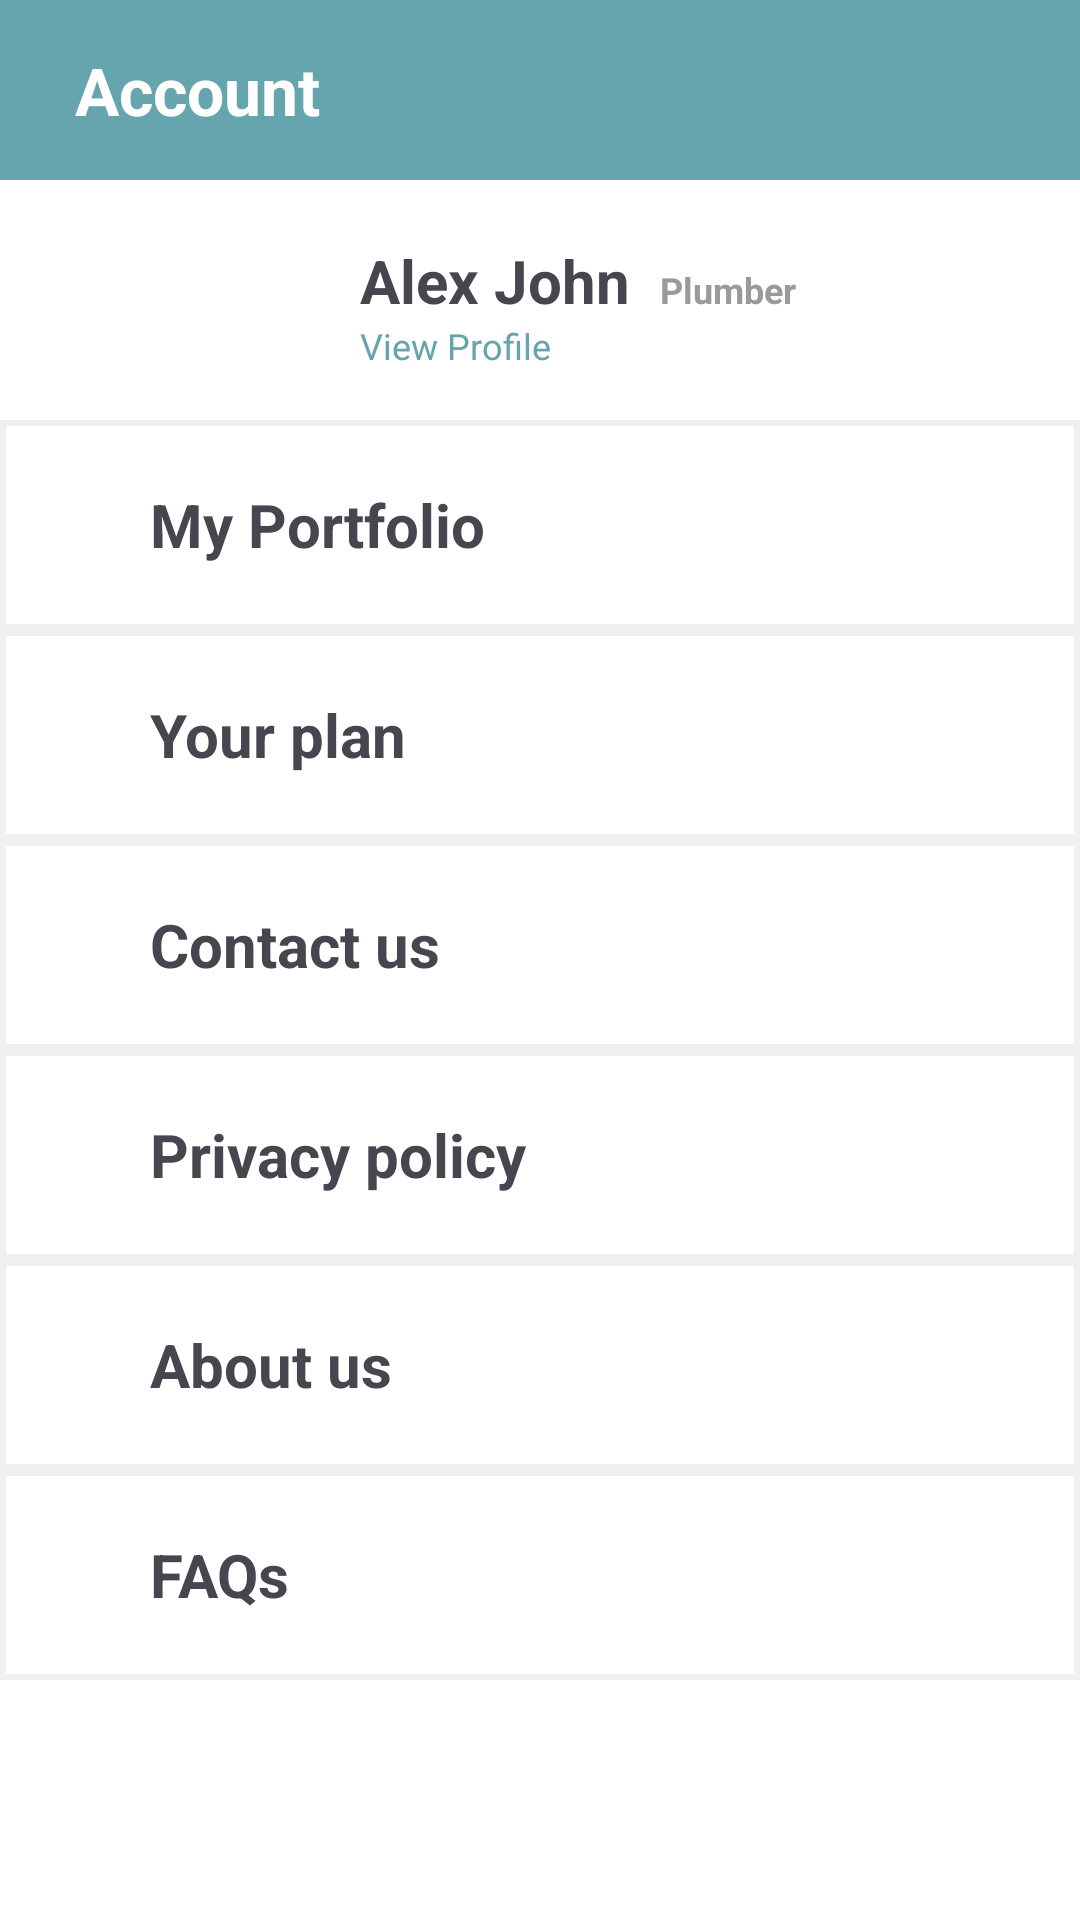

Write the Android layout XML for this screen, with the resource values it uses.
<!-- AndroidManifest.xml: application theme Theme.Service_Venue -->
<!-- res/layout/fragment_profile.xml -->
<?xml version="1.0" encoding="utf-8"?>
<ScrollView xmlns:android="http://schemas.android.com/apk/res/android"
    xmlns:app="http://schemas.android.com/apk/res-auto"
    xmlns:tools="http://schemas.android.com/tools"
    android:layout_width="match_parent"
    android:layout_height="wrap_content"
    android:fillViewport="true"
    tools:context=".ProfileFragment">

    <RelativeLayout
        android:layout_width="match_parent"
        android:layout_height="wrap_content"
        android:background="@color/white">


        <LinearLayout
            android:id="@+id/account_headerTxt"
            android:layout_width="match_parent"
            android:layout_height="60dp"
            android:background="@color/purple_500"
            android:orientation="horizontal">

            <TextView
                android:layout_width="match_parent"
                android:layout_height="wrap_content"
                android:layout_gravity="center"
                android:layout_marginStart="25dp"
                android:text="Account"
                android:textColor="@color/white"
                android:textSize="22sp"
                android:textStyle="bold" />
        </LinearLayout>

        <RelativeLayout
            android:id="@+id/vendor_profile_details"
            android:layout_width="match_parent"
            android:layout_height="wrap_content"
            android:layout_below="@+id/account_headerTxt"
            android:background="@drawable/user_profile_layout_bg">

            <LinearLayout
                android:layout_width="match_parent"
                android:layout_height="wrap_content"
                android:background="@color/white"
                android:orientation="horizontal">

                <ImageView
                    android:id="@+id/vendor_profile_image"
                    android:layout_width="80dp"
                    android:layout_height="80dp"
                    android:layout_gravity="center"
                    android:layout_marginStart="20dp"
                    android:src="@drawable/profile_circle" />

                <LinearLayout
                    android:layout_width="match_parent"
                    android:layout_height="wrap_content"
                    android:orientation="vertical">

                    <LinearLayout
                        android:layout_width="match_parent"
                        android:layout_height="wrap_content"
                        android:orientation="horizontal">

                        <TextView
                            android:layout_width="wrap_content"
                            android:layout_height="wrap_content"
                            android:layout_marginLeft="20dp"
                            android:layout_marginTop="20dp"
                            android:text="Alex John"
                            android:textSize="20sp"
                            android:textStyle="bold" />

                        <TextView
                            android:layout_width="wrap_content"
                            android:layout_height="wrap_content"
                            android:layout_marginLeft="10dp"
                            android:layout_marginTop="20dp"
                            android:text="Plumber"
                            android:textColor="@color/grey"
                            android:textSize="12dp"
                            android:textStyle="bold" />

                        <ImageView
                            android:layout_width="wrap_content"
                            android:layout_height="wrap_content"
                            android:layout_marginLeft="100dp"
                            android:layout_marginTop="20dp"
                            android:src="@drawable/ic_tik" />
                    </LinearLayout>

                    <TextView
                        android:id="@+id/user_view_profile"
                        android:layout_width="wrap_content"
                        android:layout_height="wrap_content"
                        android:layout_marginLeft="20dp"
                        android:text="View Profile"
                        android:textColor="@color/purple_500"
                        android:textSize="12dp"
                        android:textStyle="normal" />

                </LinearLayout>

            </LinearLayout>
        </RelativeLayout>

        <LinearLayout
            android:layout_width="match_parent"
            android:layout_height="wrap_content"
            android:layout_below="@+id/vendor_profile_details"
            android:orientation="vertical">

            <LinearLayout
                android:layout_width="match_parent"
                android:layout_height="70dp"
                android:layout_below="@id/vendor_profile_details"
                android:background="@drawable/user_profile_layout_bg"
                android:orientation="horizontal"

                >

                <ImageView
                    android:layout_width="wrap_content"
                    android:layout_height="wrap_content"
                    android:layout_gravity="center"
                    android:layout_marginLeft="30dp"

                 />

                <TextView
                    android:layout_width="wrap_content"
                    android:layout_height="wrap_content"
                    android:layout_gravity="center"
                    android:layout_marginLeft="20dp"
                    android:text="My Portfolio"
                    android:textSize="20sp"
                    android:textStyle="bold" />

            </LinearLayout>

            <LinearLayout
                android:layout_width="match_parent"
                android:layout_height="70dp"
                android:layout_below="@id/vendor_profile_details"
                android:background="@drawable/user_profile_layout_bg"
                android:orientation="horizontal"

                >

                <ImageView
                    android:layout_width="wrap_content"
                    android:layout_height="wrap_content"
                    android:layout_gravity="center"
                    android:layout_marginLeft="30dp"

                   />

                <TextView
                    android:layout_width="wrap_content"
                    android:layout_height="wrap_content"
                    android:layout_gravity="center"
                    android:layout_marginLeft="20dp"
                    android:text="Your plan"
                    android:textSize="20sp"
                    android:textStyle="bold" />

            </LinearLayout>

            <LinearLayout
                android:layout_width="match_parent"
                android:layout_height="70dp"
                android:layout_below="@id/vendor_profile_details"
                android:background="@drawable/user_profile_layout_bg"
                android:orientation="horizontal"

                >

                <ImageView
                    android:layout_width="wrap_content"
                    android:layout_height="wrap_content"
                    android:layout_gravity="center"
                    android:layout_marginLeft="30dp"

                  />

                <TextView
                    android:layout_width="wrap_content"
                    android:layout_height="wrap_content"
                    android:layout_gravity="center"
                    android:layout_marginLeft="20dp"
                    android:text="Contact us"
                    android:textSize="20sp"
                    android:textStyle="bold" />

            </LinearLayout>

            <LinearLayout
                android:layout_width="match_parent"
                android:layout_height="70dp"
                android:layout_below="@id/vendor_profile_details"
                android:background="@drawable/user_profile_layout_bg"
                android:orientation="horizontal"

                >

                <ImageView
                    android:layout_width="wrap_content"
                    android:layout_height="wrap_content"
                    android:layout_gravity="center"
                    android:layout_marginLeft="30dp"

                   />

                <TextView
                    android:layout_width="wrap_content"
                    android:layout_height="wrap_content"
                    android:layout_gravity="center"
                    android:layout_marginLeft="20dp"
                    android:text="Privacy policy"
                    android:textSize="20sp"
                    android:textStyle="bold" />

            </LinearLayout>

            <LinearLayout
                android:layout_width="match_parent"
                android:layout_height="70dp"
                android:layout_below="@id/vendor_profile_details"
                android:background="@drawable/user_profile_layout_bg"
                android:orientation="horizontal"

                >

                <ImageView
                    android:layout_width="wrap_content"
                    android:layout_height="wrap_content"
                    android:layout_gravity="center"
                    android:layout_marginLeft="30dp"

                   />

                <TextView
                    android:layout_width="wrap_content"
                    android:layout_height="wrap_content"
                    android:layout_gravity="center"
                    android:layout_marginLeft="20dp"
                    android:text="About us"
                    android:textSize="20sp"
                    android:textStyle="bold" />

            </LinearLayout>

            <LinearLayout
                android:layout_width="match_parent"
                android:layout_height="70dp"
                android:layout_below="@id/vendor_profile_details"
                android:background="@drawable/user_profile_layout_bg"
                android:orientation="horizontal"

                >

                <ImageView
                    android:layout_width="wrap_content"
                    android:layout_height="wrap_content"
                    android:layout_gravity="center"
                    android:layout_marginLeft="30dp"
                    />

                <TextView
                    android:layout_width="wrap_content"
                    android:layout_height="wrap_content"
                    android:layout_gravity="center"
                    android:layout_marginLeft="20dp"
                    android:text="FAQs"
                    android:textSize="20sp"
                    android:textStyle="bold" />

            </LinearLayout>

        </LinearLayout>


    </RelativeLayout>


</ScrollView>
<!-- resources referenced by this layout -->
<resources>
  <color name="grey">#9a9a9a</color>
  <color name="purple_500">#66A5AD</color>
  <color name="white">#FFFFFFFF</color>
  <!-- drawable ic_tik: png bitmap (drawable, 759 bytes) -->
  <!-- drawable user_profile_layout_bg (drawable) -->
  <shape xmlns:android="http://schemas.android.com/apk/res/android"
      android:shape="rectangle">
      
      <solid android:color="#FFFFFF" />
  
      
      <stroke
          android:width="2dp"
          android:color="#F0F0F0" /> 
  </shape>
  <style name="Theme.Service_Venue" parent="Base.Theme.Service_Venue" />
  <style name="Base.Theme.Service_Venue" parent="Theme.Material3.DayNight.NoActionBar">
          
  
  
          <item name="android:statusBarColor" tools:targetApi="l">@color/lavender</item>
          
      </style>
  <color name="lavender">#8692f7</color>
</resources>
